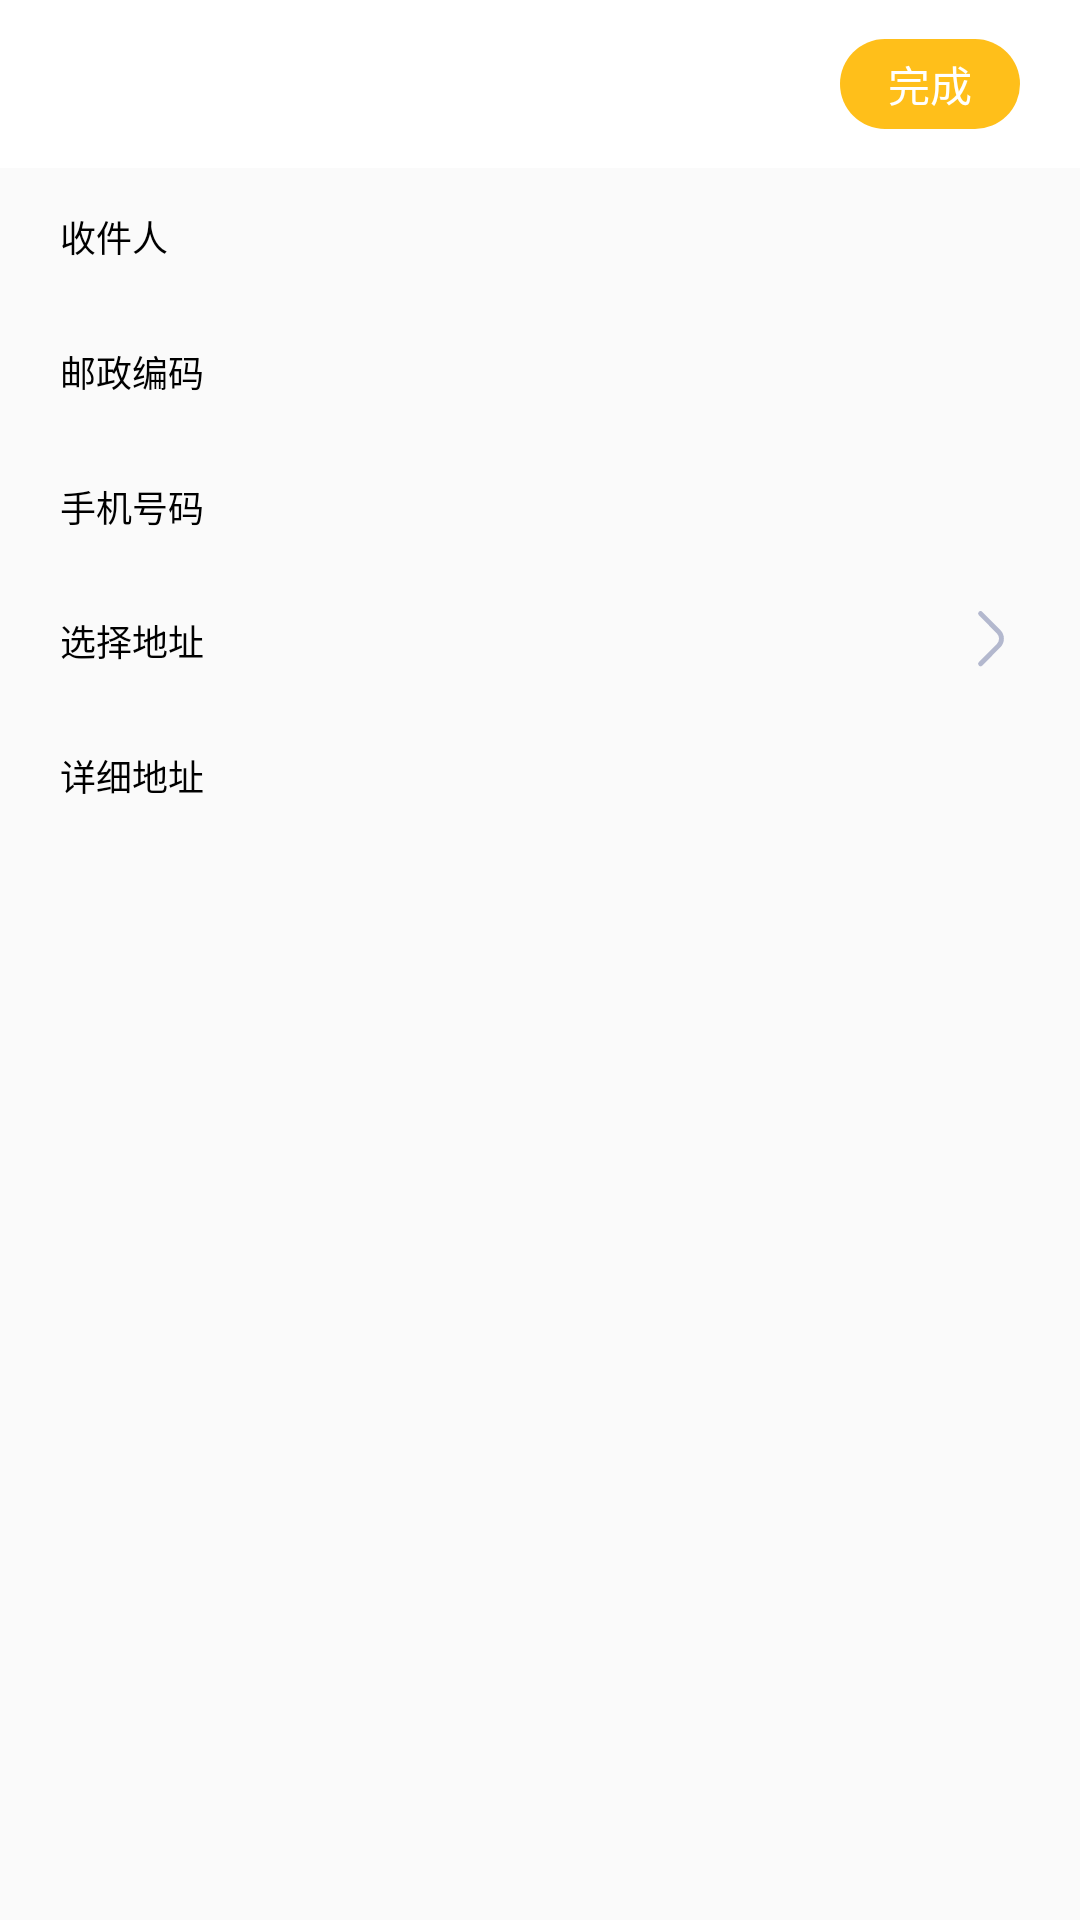

Produce the Android XML layout that renders to this screen, including the resource entries it uses.
<!-- AndroidManifest.xml: application theme Theme.LicencePhoto.NoActionBar -->
<!-- res/layout/add_address_activity.xml -->
<?xml version="1.0" encoding="utf-8"?>
<androidx.constraintlayout.widget.ConstraintLayout xmlns:android="http://schemas.android.com/apk/res/android"
    xmlns:app="http://schemas.android.com/apk/res-auto"
    xmlns:tools="http://schemas.android.com/tools"
    android:layout_width="match_parent"
    android:layout_height="match_parent"
    tools:context=".ui.address.AddAddressActivity">

    <androidx.appcompat.widget.Toolbar
        android:id="@+id/toolbar"
        android:layout_width="match_parent"
        android:layout_height="@dimen/actionBar"
        android:background="@color/white"
        app:layout_constraintTop_toTopOf="parent">

        <TextView
            android:id="@+id/toolbar_txt"
            android:layout_width="wrap_content"
            android:layout_height="wrap_content"
            android:layout_gravity="center"
            android:textColor="@color/black"
            android:textSize="20sp" />

        <TextView
            android:id="@+id/tv_finish"
            android:layout_width="60dp"
            android:layout_height="30dp"
            android:layout_gravity="end"
            android:text="@string/finish"
            android:gravity="center"
            android:textColor="@color/white"
            android:background="@drawable/next_step"
            android:layout_marginRight="20dp" />

    </androidx.appcompat.widget.Toolbar>

    <LinearLayout
        android:id="@+id/ll_addressee"
        android:layout_width="match_parent"
        android:layout_height="45dp"
        android:orientation="horizontal"
        app:layout_constraintTop_toBottomOf="@+id/toolbar">

        <TextView
            android:id="@+id/tv_addressee"
            android:layout_width="wrap_content"
            android:layout_height="wrap_content"
            android:text="@string/addressee"
            android:textSize="12sp"
            android:gravity="center_vertical"
            android:textColor="@color/black"
            android:layout_marginHorizontal="20dp"/>

        <EditText
            android:id="@+id/addressee"
            android:layout_width="match_parent"
            android:layout_height="match_parent"
            android:background="@null"
            android:textSize="14sp"
            android:textColor="@color/black"

            android:layout_marginHorizontal="30dp"/>
    </LinearLayout>

    <LinearLayout
        android:id="@+id/ll_postal_code"
        android:layout_width="match_parent"
        android:layout_height="45dp"
        android:orientation="horizontal"
        app:layout_constraintTop_toBottomOf="@+id/ll_addressee">

        <TextView
            android:id="@+id/tv_postal_code"
            android:layout_width="wrap_content"
            android:layout_height="wrap_content"
            android:text="@string/postal_code"
            android:textSize="12sp"
            android:textColor="@color/black"
            android:gravity="center_vertical"
            android:layout_marginHorizontal="20dp"/>

        <EditText
            android:id="@+id/postal_code"
            android:layout_width="match_parent"
            android:layout_height="match_parent"
            android:background="@null"
            android:textSize="14sp"
            android:textColor="@color/black"

            android:layout_marginHorizontal="20dp"/>
    </LinearLayout>

    <LinearLayout
        android:id="@+id/ll_phone_num"
        android:layout_width="match_parent"
        android:layout_height="45dp"
        android:orientation="horizontal"
        app:layout_constraintTop_toBottomOf="@+id/ll_postal_code">

        <TextView
            android:id="@+id/tv_phone"
            android:layout_width="wrap_content"
            android:layout_height="wrap_content"
            android:text="@string/phone"
            android:textSize="12sp"
            android:textColor="@color/black"
            android:gravity="center_vertical"
            android:layout_marginHorizontal="20dp"/>

        <EditText
            android:id="@+id/phone"
            android:layout_width="match_parent"
            android:layout_height="match_parent"
            android:background="@null"
            android:textSize="14sp"
            android:textColor="@color/black"

            android:layout_marginHorizontal="20dp"/>
    </LinearLayout>

    <LinearLayout
        android:id="@+id/ll_choose_address"
        android:layout_width="match_parent"
        android:layout_height="45dp"
        android:orientation="horizontal"
        android:focusable="true"
        app:layout_constraintTop_toBottomOf="@+id/ll_phone_num">

        <TextView
            android:id="@+id/tv_choose_address"
            android:layout_width="wrap_content"
            android:layout_height="wrap_content"
            android:text="@string/choose_address"
            android:textSize="12sp"
            android:textColor="@color/black"
            android:layout_gravity="center_vertical"
            android:layout_marginHorizontal="20dp"/>

        <TextView
            android:id="@+id/choose_address"
            android:layout_width="0dp"
            android:layout_weight="1"
            android:layout_height="wrap_content"
            android:background="@null"
            android:textSize="14sp"
            android:textColor="@color/black"
            android:layout_gravity="center_vertical"
            android:layout_marginHorizontal="20dp"/>

        <ImageView
            android:id="@+id/iv_choose_address"
            android:layout_width="20dp"
            android:layout_height="20dp"
            android:layout_gravity="center_vertical"
            android:layout_marginRight="20dp"
            android:src="@drawable/ic_right_arrow" />

    </LinearLayout>

    <LinearLayout
        android:id="@+id/ll_address_details"
        android:layout_width="match_parent"
        android:layout_height="45dp"
        android:orientation="horizontal"
        app:layout_constraintTop_toBottomOf="@+id/ll_choose_address">

        <TextView
            android:id="@+id/tv_address_details"
            android:layout_width="wrap_content"
            android:layout_height="wrap_content"
            android:text="@string/address_details"
            android:textSize="12sp"
            android:textColor="@color/black"
            android:layout_gravity="center_vertical"
            android:layout_marginHorizontal="20dp"/>

        <EditText
            android:id="@+id/address_details"
            android:layout_width="match_parent"
            android:layout_height="match_parent"
            android:background="@null"
            android:textSize="14sp"
            android:textColor="@color/black"

            android:layout_marginHorizontal="20dp"/>
    </LinearLayout>



</androidx.constraintlayout.widget.ConstraintLayout>
<!-- resources referenced by this layout -->
<resources>
  <color name="black">#FF000000</color>
  <color name="white">#FFFFFFFF</color>
  <dimen name="actionBar">56dp</dimen>
  <!-- drawable ic_right_arrow (drawable) -->
  <vector xmlns:android="http://schemas.android.com/apk/res/android"
      android:width="28dp"
      android:height="49dp"
      android:viewportWidth="28"
      android:viewportHeight="49">
    <path
        android:pathData="M6.25,2.896L21.1,17.758C24.225,20.885 24.225,25.954 21.1,29.081L6.25,43.943"
        android:strokeLineJoin="miter"
        android:strokeWidth="4"
        android:fillColor="#00000000"
        android:fillType="evenOdd"
        android:strokeColor="#B3B8CE"
        android:strokeLineCap="round"/>
  </vector>
  <!-- drawable next_step (drawable) -->
  <?xml version="1.0" encoding="utf-8"?>
  <shape xmlns:android="http://schemas.android.com/apk/res/android">
      
      <corners android:radius="15dp" />
      <solid android:color="@color/light_yellow"/>
  </shape>
  <string name="address_details">详细地址</string>
  <string name="addressee">收件人</string>
  <string name="choose_address">选择地址</string>
  <string name="finish">完成</string>
  <string name="phone">手机号码</string>
  <string name="postal_code">邮政编码</string>
  <style name="Theme.LicencePhoto.NoActionBar">
          <item name="windowActionBar">false</item>
          <item name="windowNoTitle">true</item>
      </style>
  <color name="light_yellow">#FFBF1A</color>
</resources>
